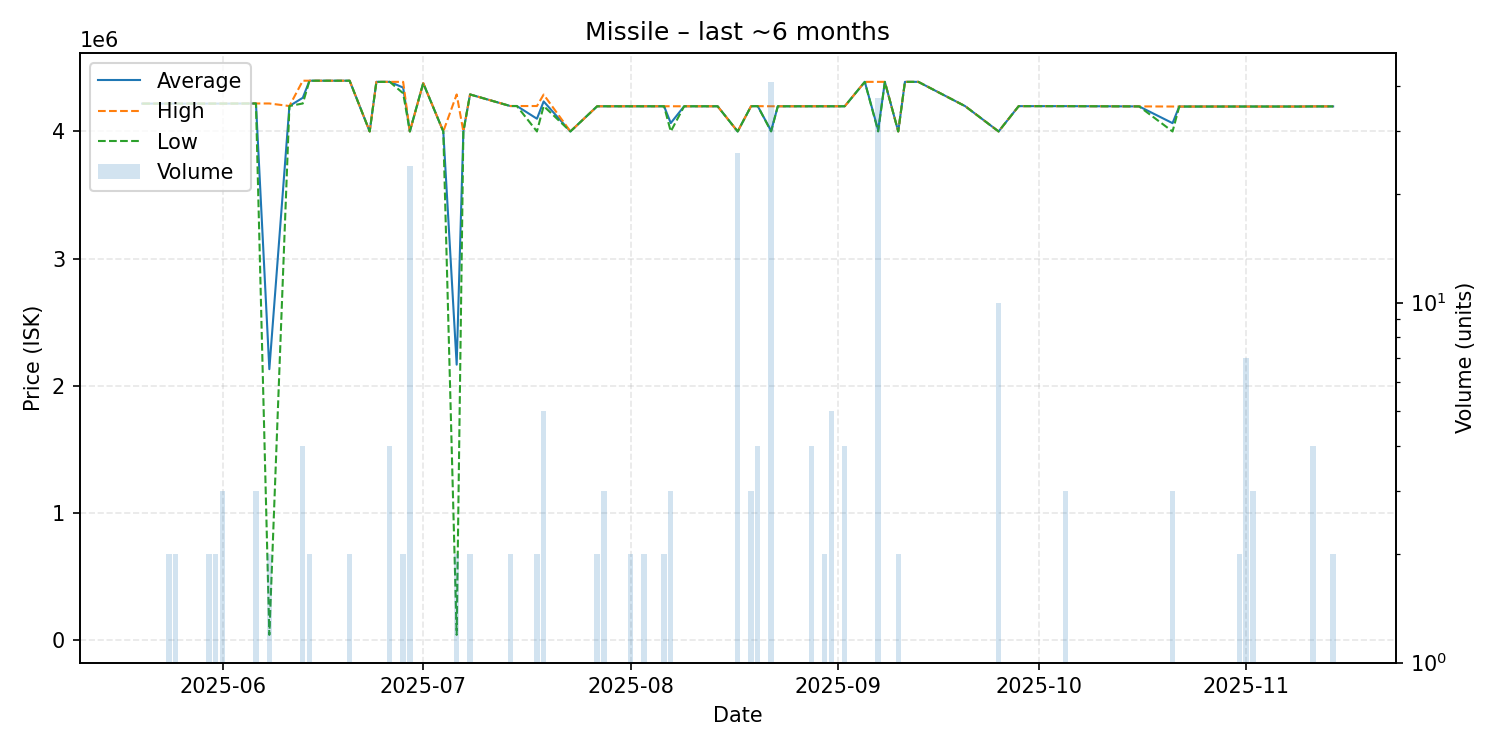

The data file committed next to this chart (first rows):
date, average, highest, lowest, order_count, volume
2025-05-20, 4219000, 4219000, 4219000, 1, 1
2025-05-24, 4219000, 4219000, 4219000, 1, 2
2025-05-25, 4219000, 4219000, 4219000, 2, 2
2025-05-26, 4219000, 4219000, 4219000, 1, 1
2025-05-28, 4219000, 4219000, 4219000, 1, 1
2025-05-29, 4219000, 4219000, 4219000, 1, 1
2025-05-30, 4219000, 4219000, 4219000, 2, 2
2025-05-31, 4219000, 4219000, 4219000, 2, 2
2025-06-01, 4219000, 4219000, 4219000, 3, 3
2025-06-06, 4220000, 4220000, 4220000, 3, 3
2025-06-08, 2131100, 4220000, 42200, 2, 2
2025-06-11, 4200000, 4200000, 4200000, 1, 1
2025-06-13, 4264750, 4399000, 4220000, 4, 4
2025-06-14, 4399000, 4399000, 4399000, 2, 2
2025-06-20, 4399000, 4399000, 4399000, 2, 2
2025-06-23, 4000000, 4000000, 4000000, 1, 1
2025-06-24, 4390000, 4390000, 4390000, 1, 1
2025-06-26, 4390000, 4390000, 4390000, 1, 4
2025-06-28, 4345000, 4390000, 4300000, 2, 2
2025-06-29, 4000000, 4000000, 4000000, 1, 24
2025-07-01, 4380000, 4380000, 4380000, 1, 1
2025-07-04, 4000000, 4000000, 4000000, 1, 1
2025-07-06, 2166600, 4291000, 42200, 2, 2
2025-07-07, 4000000, 4000000, 4000000, 1, 1
2025-07-08, 4291000, 4291000, 4291000, 2, 2
2025-07-14, 4200000, 4200000, 4200000, 2, 2
2025-07-15, 4200000, 4200000, 4200000, 1, 1
2025-07-18, 4100000, 4200000, 4000000, 2, 2
2025-07-19, 4236000, 4290000, 4200000, 3, 5
2025-07-23, 4000000, 4000000, 4000000, 1, 1
2025-07-27, 4198000, 4198000, 4198000, 1, 2
2025-07-28, 4198000, 4198000, 4198000, 2, 3
2025-07-31, 4198000, 4198000, 4198000, 1, 1
2025-08-01, 4198000, 4198000, 4198000, 2, 2
2025-08-03, 4198000, 4198000, 4198000, 2, 2
2025-08-05, 4198000, 4198000, 4198000, 1, 1
2025-08-06, 4198000, 4198000, 4198000, 2, 2
2025-08-07, 4066000, 4198000, 4000000, 2, 3
2025-08-09, 4198000, 4198000, 4198000, 1, 1
2025-08-11, 4198000, 4198000, 4198000, 1, 1
2025-08-12, 4198000, 4198000, 4198000, 1, 1
2025-08-13, 4198000, 4198000, 4198000, 1, 1
2025-08-14, 4198000, 4198000, 4198000, 1, 1
2025-08-17, 4000000, 4000000, 4000000, 1, 26
2025-08-19, 4198333, 4199000, 4198000, 3, 3
2025-08-20, 4199000, 4199000, 4199000, 3, 4
2025-08-22, 4004829, 4198000, 4000000, 2, 41
2025-08-23, 4198000, 4198000, 4198000, 1, 1
2025-08-28, 4198000, 4198000, 4198000, 4, 4
2025-08-30, 4198000, 4198000, 4198000, 2, 2
2025-08-31, 4198000, 4198000, 4198000, 4, 5
2025-09-01, 4198000, 4198000, 4198000, 1, 1
2025-09-02, 4198000, 4198000, 4198000, 1, 4
2025-09-05, 4390000, 4390000, 4390000, 1, 1
2025-09-07, 4010541, 4390000, 4000000, 3, 37
2025-09-08, 4390000, 4390000, 4390000, 1, 1
2025-09-10, 4000000, 4000000, 4000000, 1, 2
2025-09-11, 4390000, 4390000, 4390000, 1, 1
2025-09-13, 4390000, 4390000, 4390000, 1, 1
2025-09-20, 4199000, 4199000, 4199000, 1, 1
... 15 more rows
